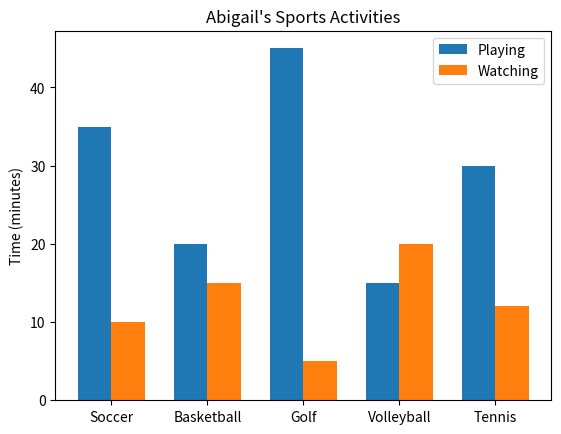

Reproduce this figure in Python.
# Example for studying
import matplotlib.pyplot as plt
import numpy as np

sports = ['Soccer', 'Basketball', 'Golf', 'Volleyball', 'Tennis']
playing_time = [35, 20, 45, 15, 30]
watching_time = [10, 15, 5, 20, 12]

x = np.arange(len(sports))  # positions for the groups
width = 0.35  # width of each bar

fig, ax = plt.subplots()
ax.bar(x - width/2, playing_time, width, label='Playing')
ax.bar(x + width/2, watching_time, width, label='Watching')

ax.set_ylabel('Time (minutes)')
ax.set_title('Abigail\'s Sports Activities')
ax.set_xticks(x)
ax.set_xticklabels(sports)
ax.legend()

plt.show()
